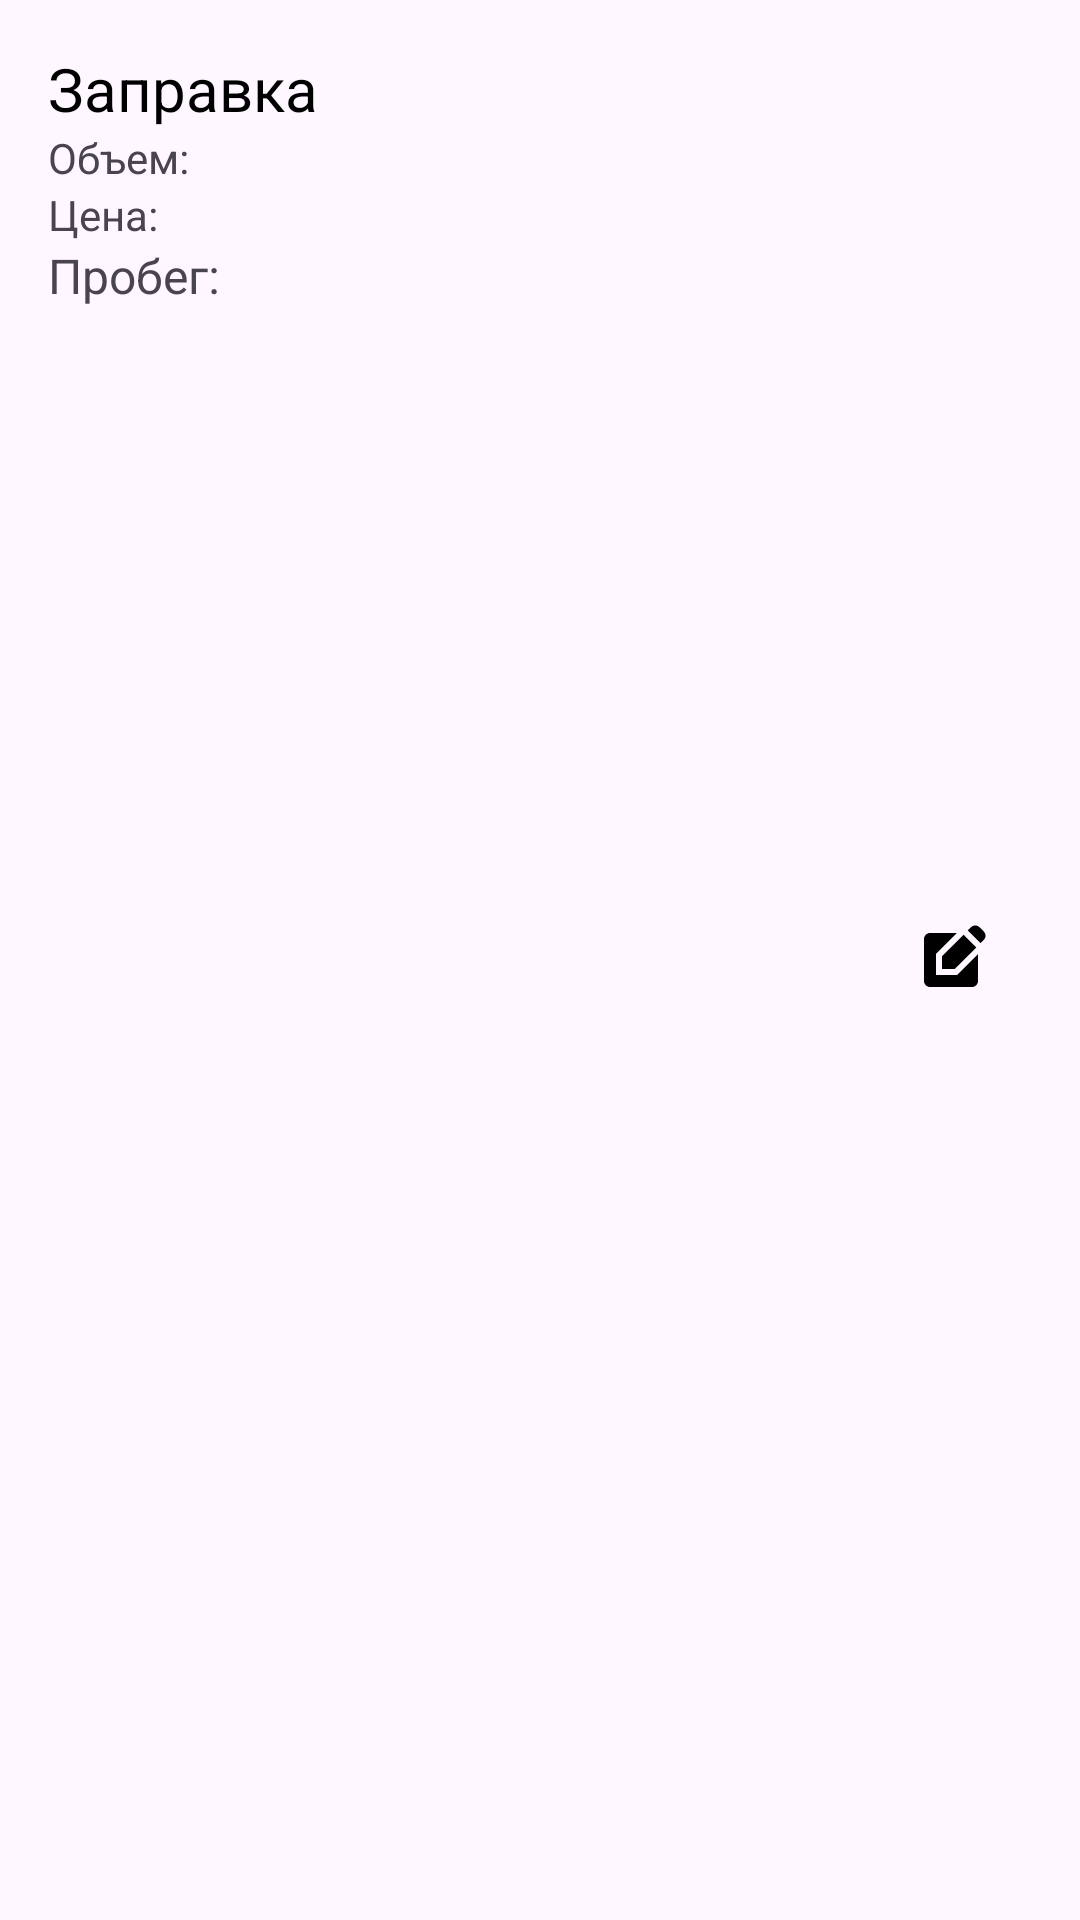

Write the Android layout XML for this screen, with the resource values it uses.
<!-- AndroidManifest.xml: application theme Theme.EconoDriveAssistant -->
<!-- res/layout/fuel_entry_item.xml -->
<?xml version="1.0" encoding="utf-8"?>
<LinearLayout xmlns:android="http://schemas.android.com/apk/res/android"
    android:layout_width="match_parent"
    android:layout_height="wrap_content"
    android:orientation="horizontal"
    android:padding="16dp">

    <LinearLayout
        android:layout_width="0dp"
        android:layout_height="wrap_content"
        android:layout_weight="1"
        android:orientation="vertical">

        <TextView
            android:id="@+id/date"
            android:layout_width="wrap_content"
            android:layout_height="wrap_content"
            android:text="Заправка "
            android:textSize="20dp"
            android:textColor="@color/black"/>

        <TextView
            android:id="@+id/volume"
            android:layout_width="wrap_content"
            android:layout_height="wrap_content"
            android:text="Объем: " />

        <TextView
            android:id="@+id/price"
            android:layout_width="wrap_content"
            android:layout_height="wrap_content"
            android:text="Цена: " />
        <TextView
            android:id="@+id/mileage"
            android:layout_width="wrap_content"
            android:layout_height="wrap_content"
            android:text="Пробег: "
            android:textSize="16sp" />
    </LinearLayout>

    <ImageButton
        android:id="@+id/edit_button"
        android:layout_width="wrap_content"
        android:layout_height="wrap_content"
        android:src="@drawable/edit_pic"
    android:background="?android:selectableItemBackground"
    android:contentDescription="Редактировать"
    android:layout_gravity="center_vertical"
    android:layout_marginStart="8dp"
        android:padding="15dp"/>

</LinearLayout>
<!-- resources referenced by this layout -->
<resources>
  <color name="black">#FF000000</color>
  <!-- drawable edit_pic (drawable) -->
  <vector xmlns:android="http://schemas.android.com/apk/res/android"
      android:width="24dp"
      android:height="24dp"
      android:viewportWidth="24"
      android:viewportHeight="24">
    <path
        android:fillColor="#FF000000"
        android:pathData="M7,17V9.93L13.93,3l0,0H5C3.9,3 3,3.9 3,5v14c0,1.1 0.9,2 2,2h14c1.1,0 2,-0.9 2,-2v-8.93L14.07,17H7z"/>
    <path
        android:fillColor="#FF000000"
        android:pathData="M9,15l4.24,0l7.2,-7.2l-4.24,-4.24l-7.2,7.2z"/>
    <path
        android:fillColor="#FF000000"
        android:pathData="M22.91,2.49l-1.41,-1.41c-0.78,-0.78 -2.05,-0.78 -2.83,0l-1.06,1.06l4.24,4.24l1.06,-1.06C23.7,4.54 23.7,3.27 22.91,2.49z"/>
  </vector>
  <style name="Theme.EconoDriveAssistant" parent="Base.Theme.EconoDriveAssistant" />
  <style name="Base.Theme.EconoDriveAssistant" parent="Theme.Material3.DayNight.NoActionBar">
          
          
          <item name="android:windowContentTransitions">true</item>
      </style>
</resources>
